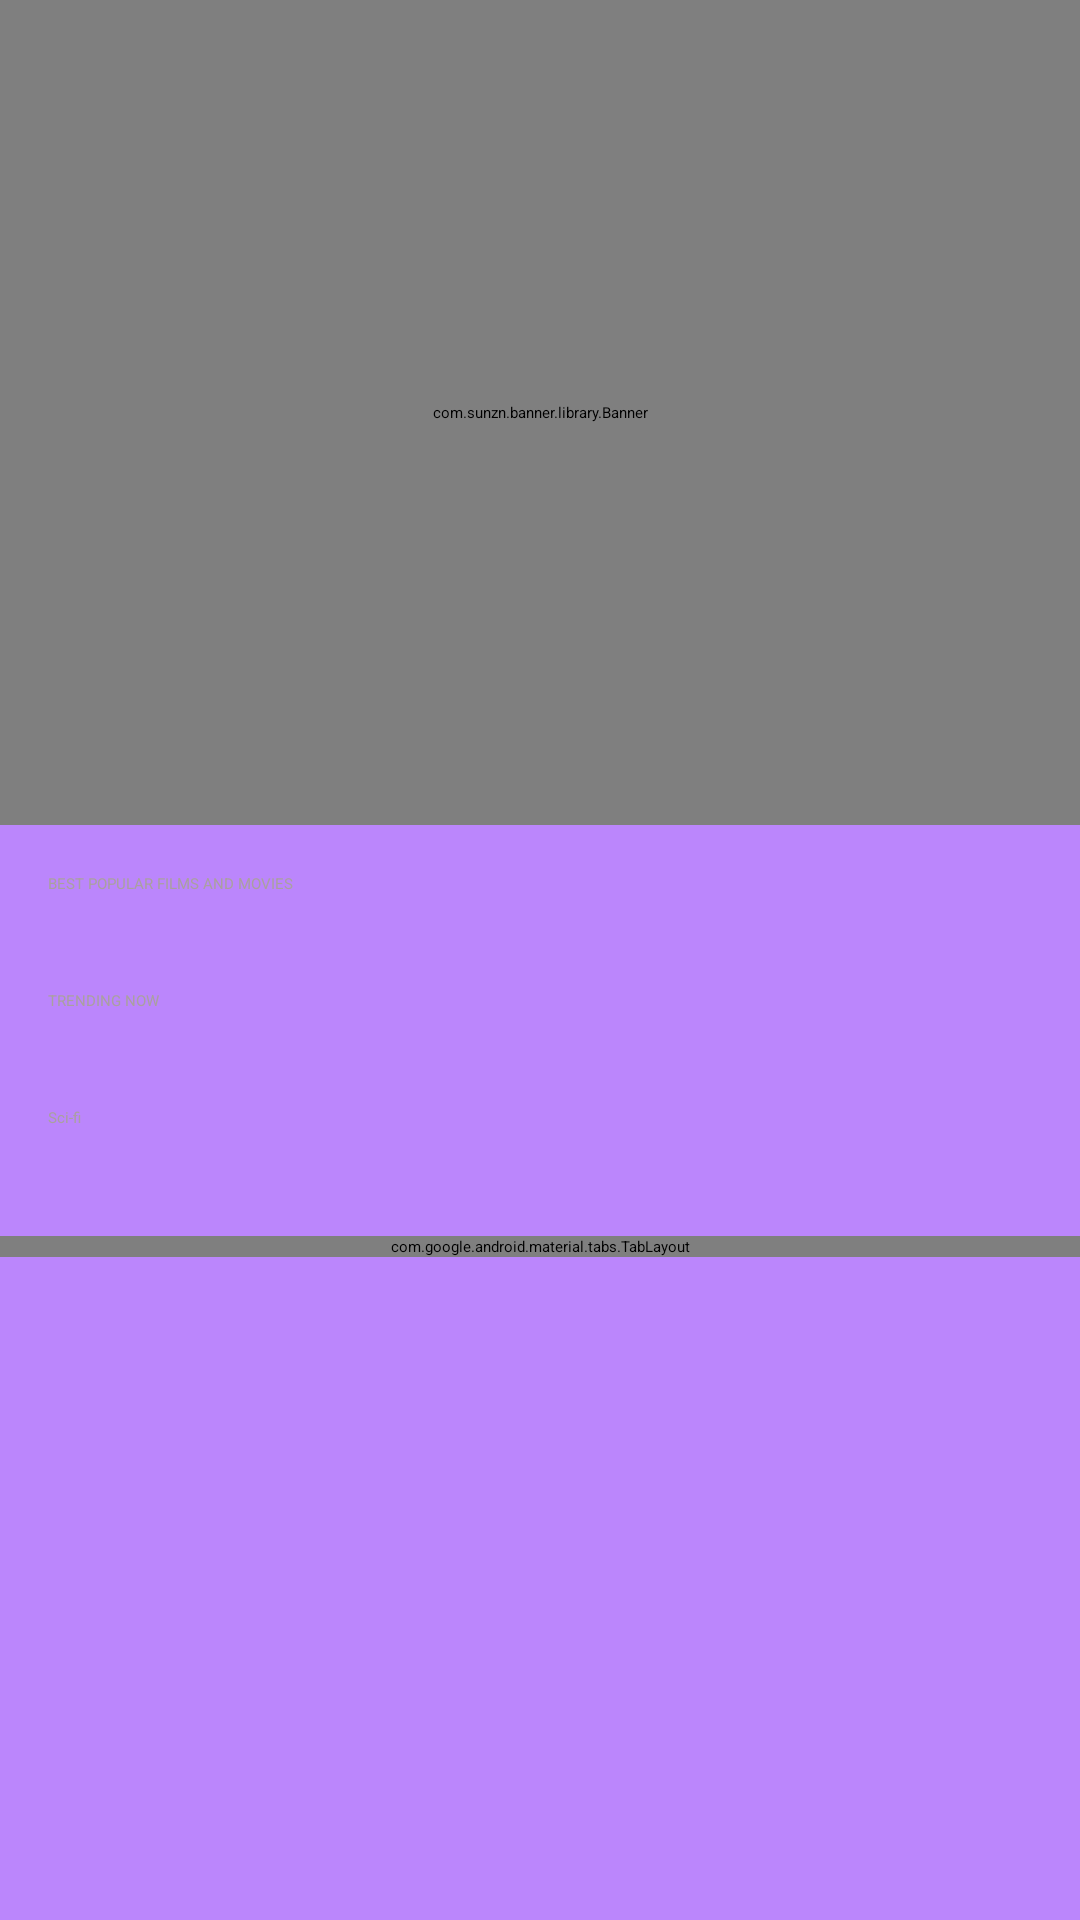

This screen was rendered from an Android layout file. Write that file and the resources it references.
<!-- AndroidManifest.xml: application theme Theme.AppFilm_2 -->
<!-- res/layout/home_fragment.xml -->
<?xml version="1.0" encoding="utf-8"?>
<androidx.core.widget.NestedScrollView xmlns:android="http://schemas.android.com/apk/res/android"
    xmlns:app="http://schemas.android.com/apk/res-auto"
    xmlns:tools="http://schemas.android.com/tools"
    android:layout_width="match_parent"
    android:layout_height="match_parent"
    android:background="@color/purple_200">
<androidx.constraintlayout.widget.ConstraintLayout
    android:layout_width="match_parent"
    android:layout_height="match_parent">
    <com.sunzn.banner.library.Banner
        android:id="@+id/banner"
        android:layout_width="match_parent"
        android:layout_height="275dp"
        app:indicator_gain="@drawable/svg_indicator_icon_gain"
        app:indicator_gravity="right"
        app:indicator_miss="@drawable/svg_indicator_icon_miss"
        app:layout_constraintStart_toStartOf="parent"
        app:layout_constraintTop_toTopOf="parent">

    </com.sunzn.banner.library.Banner>

    <TextView
        android:id="@+id/tvBestPopular"
        android:layout_width="wrap_content"
        android:layout_height="wrap_content"
        android:layout_margin="16dp"
        android:text="BEST POPULAR FILMS AND MOVIES"
        android:textColor="#AAA0A0"
        app:layout_constraintStart_toStartOf="parent"
        app:layout_constraintTop_toBottomOf="@id/banner" />

    <androidx.recyclerview.widget.RecyclerView
        android:id="@+id/rv_photos"
        android:layout_marginTop="16dp"
        android:layout_width="match_parent"
        android:layout_marginStart="10dp"
        android:layout_marginEnd="10dp"
        android:layout_height="wrap_content"
        app:layout_constraintEnd_toEndOf="parent"
        app:layout_constraintStart_toStartOf="parent"
        app:layout_constraintTop_toBottomOf="@id/tvBestPopular" />

    <TextView
        android:id="@+id/tvTrending"
        android:layout_width="wrap_content"
        android:layout_height="wrap_content"
        android:layout_margin="16dp"
        android:text="TRENDING NOW"
        android:textColor="#AAA0A0"
        app:layout_constraintStart_toStartOf="parent"
        app:layout_constraintTop_toBottomOf="@id/rv_photos" />

    <androidx.recyclerview.widget.RecyclerView
        android:id="@+id/rv_trending"
        android:layout_marginTop="16dp"
        android:layout_width="match_parent"
        android:layout_marginStart="10dp"
        android:layout_marginEnd="10dp"
        android:layout_height="wrap_content"
        app:layout_constraintEnd_toEndOf="parent"
        app:layout_constraintStart_toStartOf="parent"
        app:layout_constraintTop_toBottomOf="@id/tvTrending" />
    <TextView
        android:id="@+id/tv_Sci_fi"
        android:layout_width="wrap_content"
        android:layout_height="wrap_content"
        android:layout_margin="16dp"
        android:text="Sci-fi"
        android:textColor="#AAA0A0"
        app:layout_constraintStart_toStartOf="parent"
        app:layout_constraintTop_toBottomOf="@id/rv_trending" />

    <androidx.recyclerview.widget.RecyclerView
        android:id="@+id/rv_Sci_fi"
        android:layout_marginTop="16dp"
        android:layout_width="match_parent"
        android:layout_marginStart="10dp"
        android:layout_marginEnd="10dp"
        android:layout_height="wrap_content"
        app:layout_constraintEnd_toEndOf="parent"
        app:layout_constraintStart_toStartOf="parent"
        app:layout_constraintTop_toBottomOf="@id/tv_Sci_fi" />
    <com.google.android.material.tabs.TabLayout
        android:id="@+id/tablayout_list"
        android:layout_width="match_parent"
        android:layout_height="wrap_content"
        app:layout_constraintTop_toBottomOf="@id/rv_Sci_fi"
        android:background="#1E2732"
        app:tabIndicatorColor="@color/tab_indicator"
        app:tabMode="fixed"
        android:layout_marginBottom="10dp"
        android:layout_marginTop="20dp"
        app:tabGravity="fill"
        app:tabTextColor="@color/white"
        >
    </com.google.android.material.tabs.TabLayout>
    <androidx.viewpager.widget.ViewPager
        android:id="@+id/viewpager_list"
        android:layout_width="match_parent"
        android:layout_height="280dp"
        app:layout_constraintTop_toBottomOf="@id/tablayout_list"
        app:layout_constraintStart_toStartOf="parent"
        app:layout_constraintBottom_toBottomOf="parent"/>
</androidx.constraintlayout.widget.ConstraintLayout>
</androidx.core.widget.NestedScrollView>
<!-- resources referenced by this layout -->
<resources>

  <!-- not gathered from this repository: default colours our renderer supplied (Android Studio template values) -->
  <color name="purple_200">#FFBB86FC</color>
  <color name="white">#FFFFFFFF</color>
</resources>
